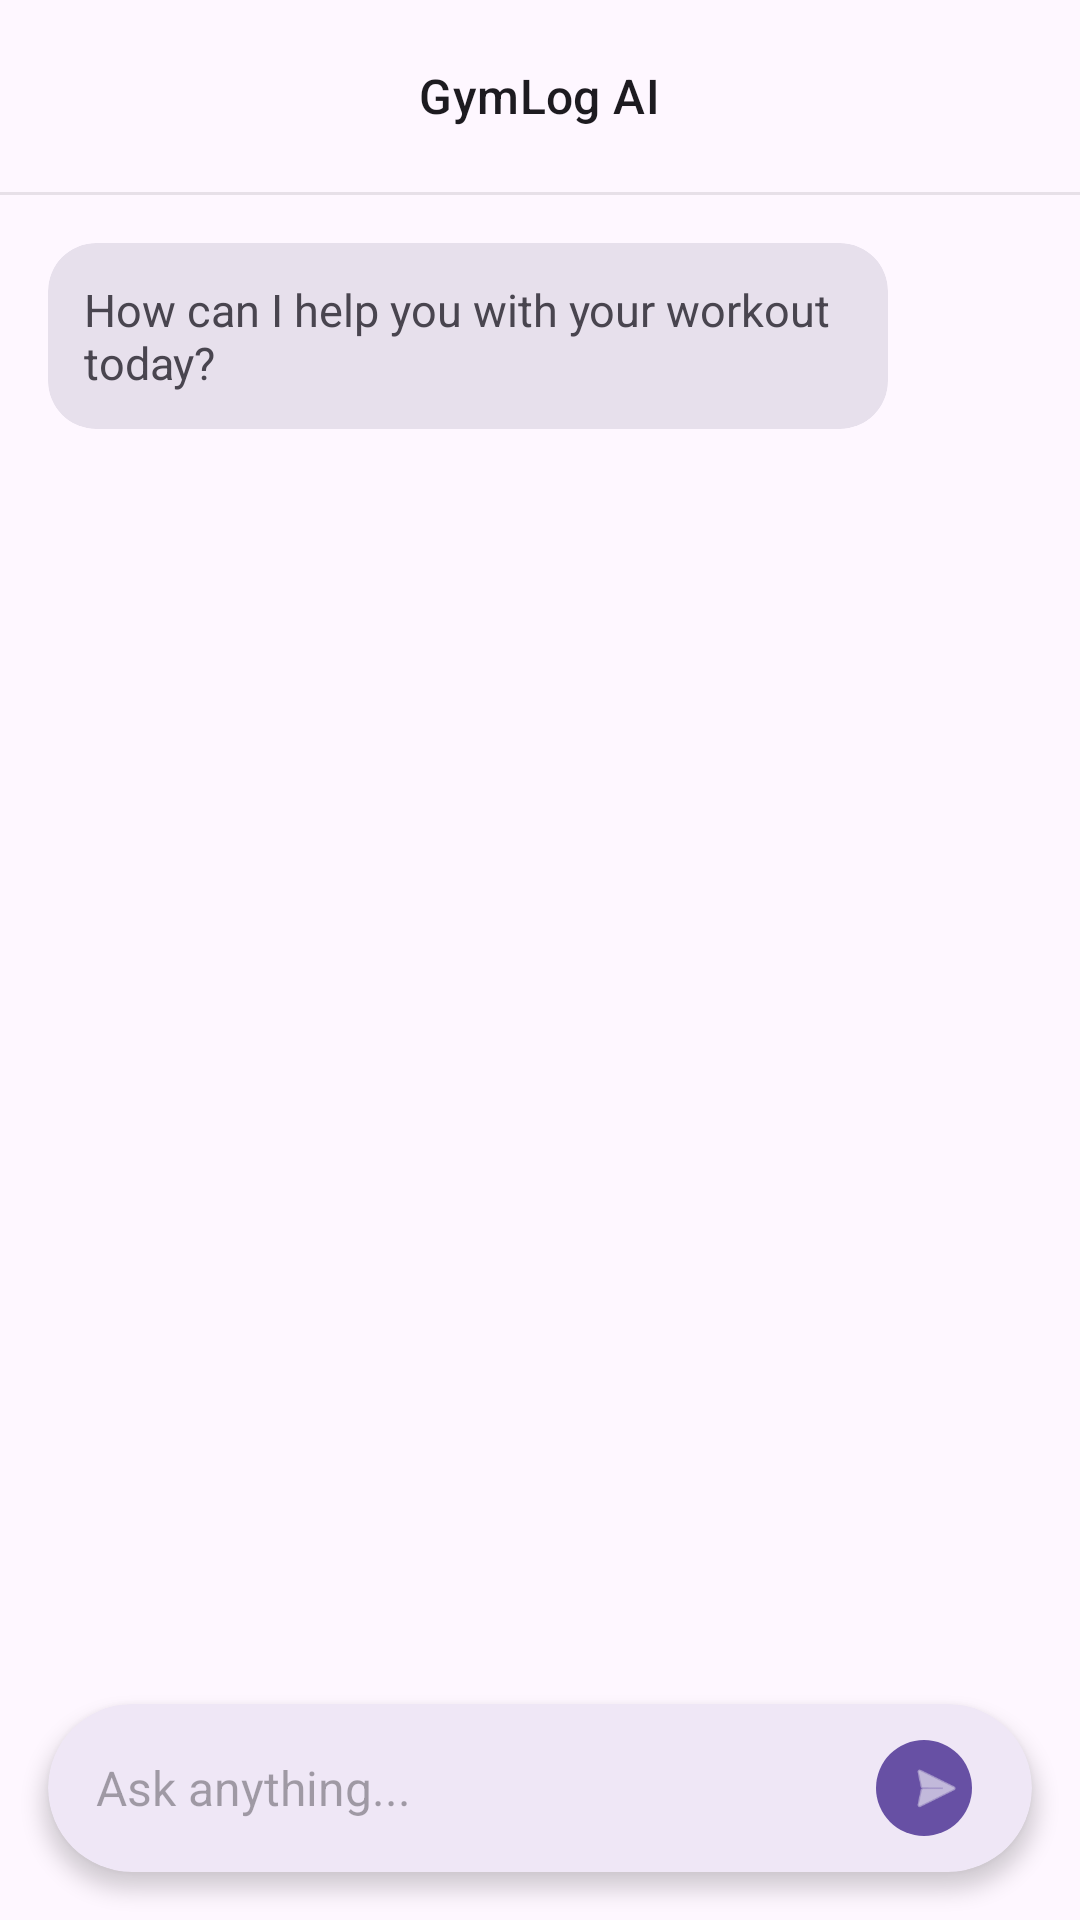

Here is an Android app screen rendered from its layout file. Give the layout XML and the strings, colors and styles it references.
<!-- AndroidManifest.xml: application theme Theme.GymLog -->
<!-- res/layout/fragment_ai_chat.xml -->
<?xml version="1.0" encoding="utf-8"?>
<FrameLayout xmlns:android="http://schemas.android.com/apk/res/android"
    xmlns:app="http://schemas.android.com/apk/res-auto"
    android:layout_width="match_parent"
    android:layout_height="match_parent"
    android:background="?attr/colorSurface"
    android:clickable="true"
    android:focusable="true">

    <include
        android:id="@+id/chatContent"
        layout="@layout/layout_chatbot_sheet" />

</FrameLayout>
<!-- res/layout/layout_chatbot_sheet.xml (included above) -->
<?xml version="1.0" encoding="utf-8"?>
<LinearLayout xmlns:android="http://schemas.android.com/apk/res/android"
    xmlns:app="http://schemas.android.com/apk/res-auto"
    android:layout_width="match_parent"
    android:layout_height="match_parent"
    android:fitsSystemWindows="true"
    android:orientation="vertical"
    android:background="?attr/colorSurface">

    
    <com.google.android.material.appbar.MaterialToolbar
        android:id="@+id/chatToolbar"
        android:layout_width="match_parent"
        android:layout_height="?attr/actionBarSize"
        android:background="?attr/colorSurface"
        app:navigationIcon="@drawable/outline_arrow_back_24"
        app:navigationIconTint="?attr/colorPrimary"
        app:title="GymLog AI"
        app:titleCentered="true"
        app:titleTextAppearance="@style/TextAppearance.Material3.TitleMedium" />

    <View
        android:layout_width="match_parent"
        android:layout_height="1dp"
        android:alpha="0.1"
        android:background="?attr/colorOnSurface" />

    
    <androidx.core.widget.NestedScrollView
        android:id="@+id/chatScrollView"
        android:layout_width="match_parent"
        android:layout_height="0dp"
        android:layout_weight="1"
        android:padding="16dp"
        android:clipToPadding="false">

        <LinearLayout
            android:layout_width="match_parent"
            android:layout_height="wrap_content"
            android:orientation="vertical">

            
            <com.google.android.material.card.MaterialCardView
                android:layout_width="wrap_content"
                android:layout_height="wrap_content"
                android:layout_marginEnd="48dp"
                android:layout_marginBottom="16dp"
                app:cardBackgroundColor="?attr/colorSurfaceVariant"
                app:cardCornerRadius="16dp"
                app:cardElevation="0dp"
                app:strokeWidth="0dp">

                <TextView
                    android:id="@+id/tvChatContent"
                    android:layout_width="wrap_content"
                    android:layout_height="wrap_content"
                    android:padding="12dp"
                    android:text="How can I help you with your workout today?"
                    android:textColor="?attr/colorOnSurfaceVariant"
                    android:textSize="15sp" />
            </com.google.android.material.card.MaterialCardView>

        </LinearLayout>
    </androidx.core.widget.NestedScrollView>

    
    <com.google.android.material.card.MaterialCardView
        android:layout_width="match_parent"
        android:layout_height="wrap_content"
        android:layout_margin="16dp"
        app:cardCornerRadius="28dp"
        app:cardElevation="4dp"
        app:strokeWidth="0dp">

        <LinearLayout
            android:layout_width="match_parent"
            android:layout_height="wrap_content"
            android:gravity="center_vertical"
            android:orientation="horizontal"
            android:paddingHorizontal="16dp"
            android:paddingVertical="4dp">

            <EditText
                android:id="@+id/etChatInput"
                android:layout_width="0dp"
                android:layout_height="wrap_content"
                android:layout_weight="1"
                android:background="@null"
                android:hint="Ask anything..."
                android:minHeight="48dp"
                android:paddingEnd="12dp"
                android:textColor="?attr/colorOnSurface"
                android:textSize="16sp" />

            <com.google.android.material.button.MaterialButton
                android:id="@+id/btnSendChat"
                style="@style/Widget.Material3.Button.IconButton.Filled"
                android:layout_width="40dp"
                android:layout_height="40dp"
                app:icon="@android:drawable/ic_menu_send"
                app:iconSize="20dp" />
        </LinearLayout>
    </com.google.android.material.card.MaterialCardView>

</LinearLayout>
<!-- resources referenced by this layout -->
<resources>
  <style name="Theme.GymLog" parent="Theme.Material3.DayNight.NoActionBar">
          <item name="colorPrimary">@color/primary_light</item>
          <item name="colorOnPrimary">#FFFFFF</item>
          <item name="colorPrimaryContainer">#E8DEF8</item>
          <item name="colorOnPrimaryContainer">#1D192B</item>
  
          <item name="colorSecondary">#625B71</item>
          <item name="colorOnSecondary">#FFFFFF</item>
          <item name="colorSecondaryContainer">#E8DEF8</item>
          <item name="colorOnSecondaryContainer">#1D192B</item>
  
          <item name="colorTertiary">#7D5260</item>
          <item name="colorOnTertiary">#FFFFFF</item>
  
          <item name="android:windowBackground">@color/background_light</item>
          <item name="colorSurface">@color/surface_light</item>
          <item name="colorSurfaceVariant">#F3EFFA</item>
          <item name="colorOnSurface">@color/text_primary_light</item>
          <item name="colorOnSurfaceVariant">@color/text_secondary_light</item>
          <item name="colorOutline">@color/card_stroke_color</item>
          <item name="colorOutlineVariant">@color/divider_color</item>
      </style>
  <color name="primary_light">#3F51B5</color>
  <color name="background_light">#F8F9FA</color>
  <color name="surface_light">#FFFFFF</color>
  <color name="text_primary_light">#1C1B1F</color>
  <color name="text_secondary_light">#49454F</color>
  <color name="card_stroke_color">#E0E0E0</color>
  <color name="divider_color">#1F000000</color>
</resources>
